2-way image classification set "dataset" from GitHub (drgusimyth/diabetes_classifier); label vocabulary: diabetic, healthy.

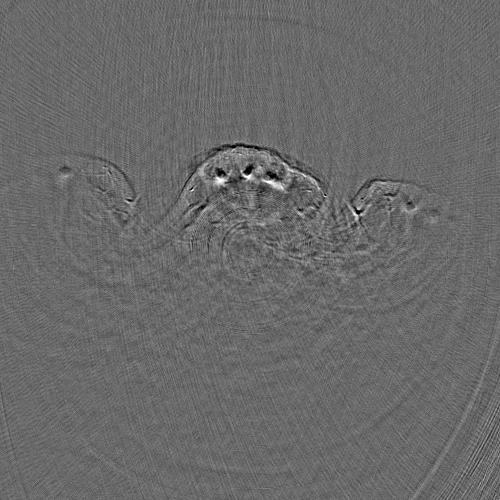
Label: healthy

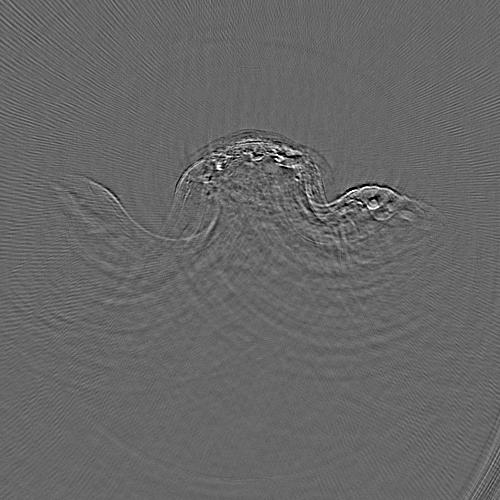
Label: diabetic

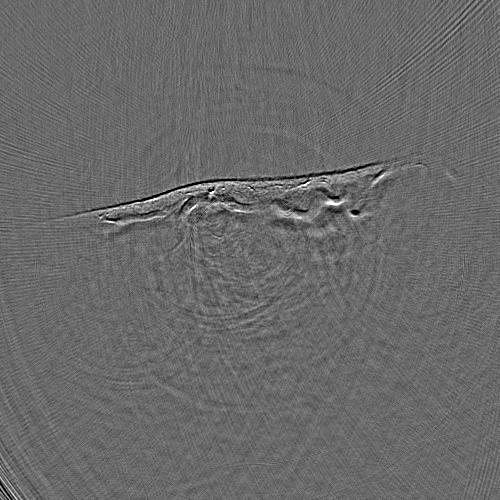
Label: healthy

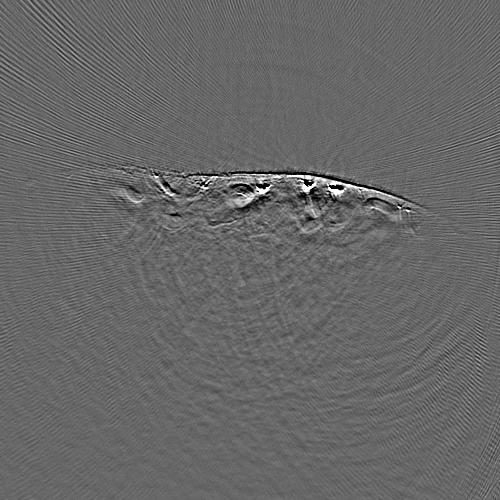
Label: diabetic

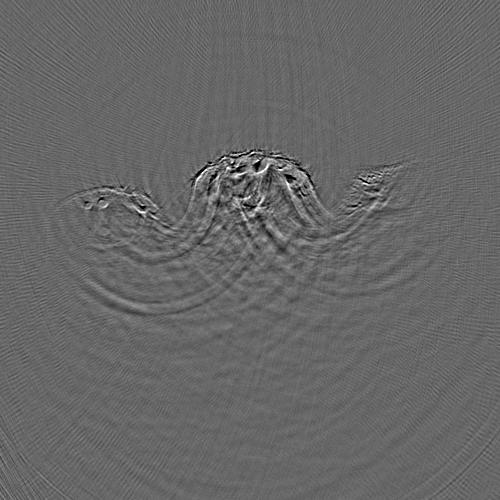
Label: diabetic

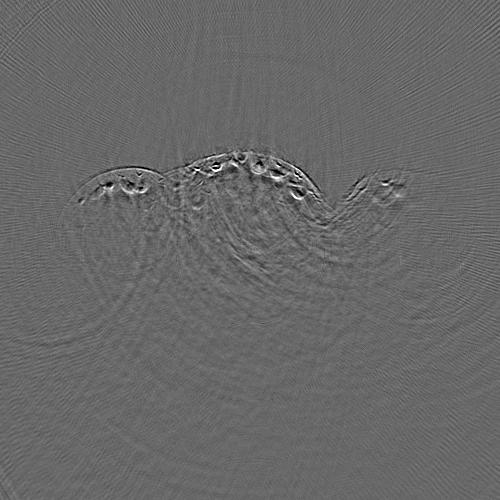
Label: healthy
